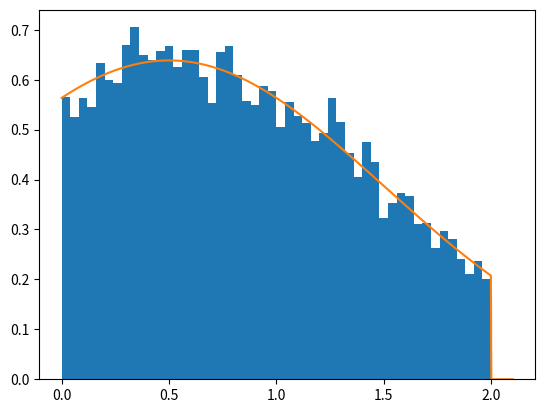

The matplotlib source for this figure:
# C-Exercise 09, SS 2024

import numpy as np
import matplotlib.pyplot as plt
from scipy.stats import norm


# pdf of truncated exponential distribution
def TruncNormal_pdf(x, a, b, mu, sigma):
    if a <= x and x <= b:
        return norm.pdf(x, mu, sigma) / (norm.cdf(b, mu, sigma) - norm.cdf(a, mu, sigma))
    else:
        return 0


def Sample_TruncNormal_AR(a, b, mu, sigma, N):
    # compute C as the maximum of f(x)/g(x), such that f(x) <= C*g(x)
    C = TruncNormal_pdf(mu, a, b, mu, sigma) * (b - a)

    # function to generate a single sample of the distribution
    def SingleSample():
        # set run parameter for while-loop
        success = False
        while not success:
            # generate two U([0,1]) random variables
            U = np.random.uniform(size=(2, 1))
            # scale one of them to the correct interval
            Y = U[0] * (b - a) + a
            # check for rejection/acceptance
            # when the sample gets rejected the while loop will generate a new sample and will check again
            success = ((C * U[1]/ (b - a)) <= TruncNormal_pdf(Y, a, b, mu, sigma))
        return Y[0]

    # use function SingleSample N times to generate N samples
    X = np.empty(N, dtype=float)
    for i in range(0, N):
        X[i] = SingleSample()

    return X


# test parameters
a = 0
b = 2
mu = 0.5
sigma = 1
N = 10000

X = Sample_TruncNormal_AR(a, b, mu, sigma, N)
# plot histogram
plt.hist(X, 50, density=True)

# plot exact pdf
x = np.linspace(a-a/20,b+b/20,1000)
pdf_vector = np.zeros(len(x))
for i in range(0, len(x)):
    pdf_vector[i] = TruncNormal_pdf(x[i], a, b, mu, sigma)
plt.plot(x, pdf_vector)
plt.show()
